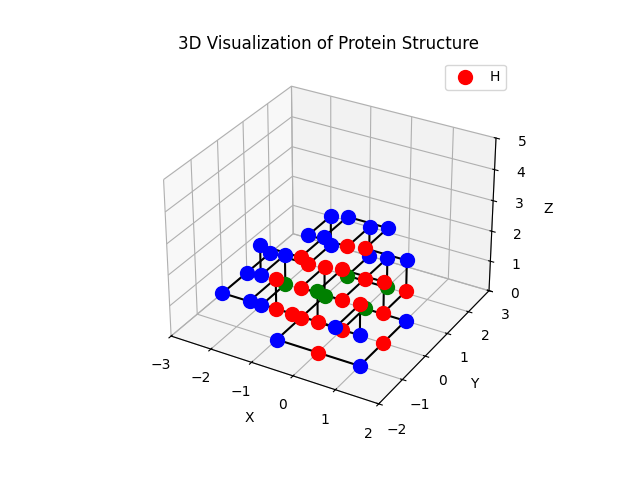

The file beside this chart, header and first rows:
Index, Type, Position
0, H, [0 0 0]
1, C, [0 1 0]
2, P, [1 1 0]
3, H, [1 0 0]
4, P, [ 1 -1  0]
5, H, [ 0 -1  0]
6, P, [-1 -1  0]
7, H, [-1  0  0]
8, C, [-1  1  0]
9, H, [-1  1  1]
10, H, [-1  0  1]
11, H, [0 0 1]
12, H, [0 1 1]
13, P, [0 2 1]
14, C, [0 2 0]
15, C, [-1  2  0]
16, P, [-1  3  0]
17, P, [-1  3  1]
18, H, [-1  2  1]
19, P, [-2  2  1]
20, P, [-2  3  1]
21, P, [-2  3  0]
22, H, [-2  2  0]
23, P, [-3  2  0]
24, P, [-3  1  0]
25, P, [-3  0  0]
26, P, [-2  0  0]
27, C, [-2  1  0]
28, P, [-2  1  1]
29, P, [-2  0  1]
30, P, [-2  0  2]
31, H, [-1  0  2]
32, P, [-1  1  2]
33, P, [-1  2  2]
34, P, [0 2 2]
35, H, [0 1 2]
36, P, [1 1 2]
37, H, [1 1 1]
38, H, [1 0 1]
39, H, [1 0 2]
40, H, [0 0 2]
41, C, [ 0 -1  2]
42, H, [ 0 -1  1]
43, P, [ 1 -1  1]
44, H, [ 1 -1  2]
45, P, [ 1 -2  2]
46, H, [ 0 -2  2]
47, P, [-1 -2  2]
48, H, [-1 -1  2]
49, H, [-1 -1  1]
